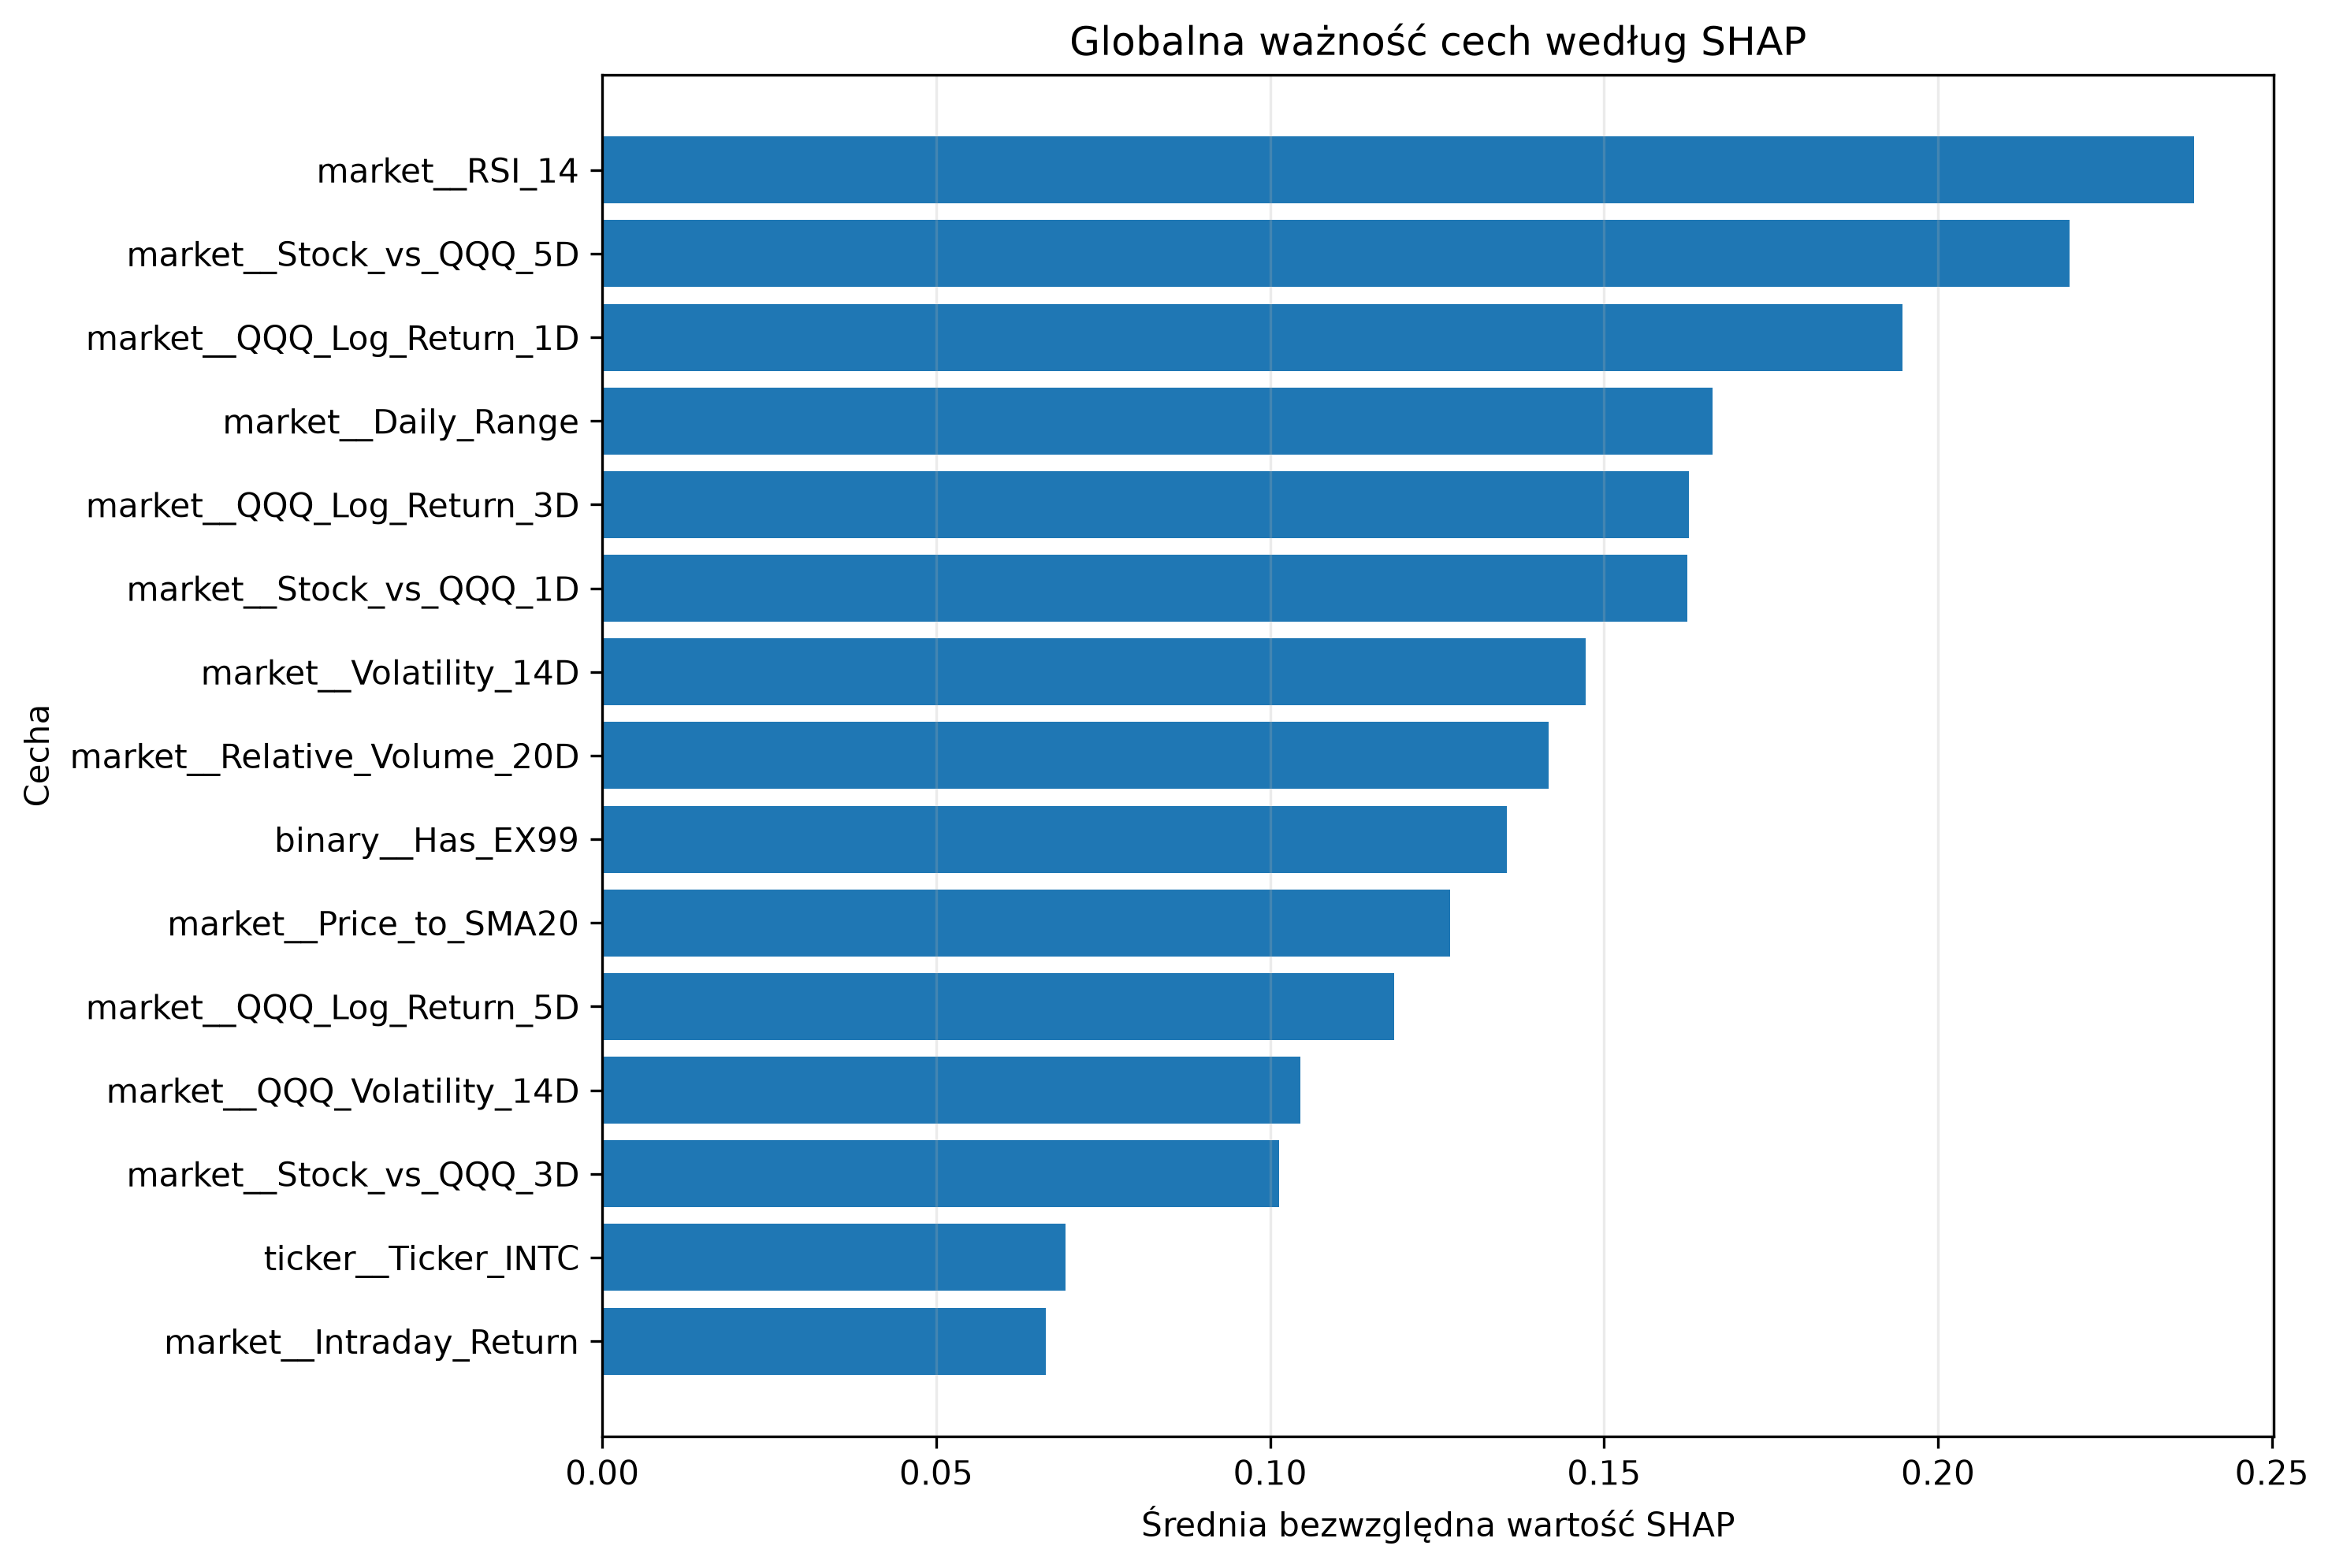

Values plotted in this chart, from the file beside it:
Feature, Mean_Abs_SHAP, Mean_SHAP, Std_SHAP, Positive_Share, Negative_Share, Rank
market__RSI_14, 0.2384, -0.01192, 0.2706, 0.3269, 0.6731, 1
market__Stock_vs_QQQ_5D, 0.2197, 0.07245, 0.2617, 0.4135, 0.5865, 2
market__QQQ_Log_Return_1D, 0.1946, 0.0367, 0.2299, 0.4423, 0.5577, 3
market__Daily_Range, 0.1662, -0.02096, 0.2116, 0.5769, 0.4231, 4
market__QQQ_Log_Return_3D, 0.1627, -0.05255, 0.186, 0.2885, 0.7115, 5
market__Stock_vs_QQQ_1D, 0.1624, 0.02497, 0.1906, 0.6058, 0.3942, 6
market__Volatility_14D, 0.1472, -0.003063, 0.1856, 0.3365, 0.6635, 7
market__Relative_Volume_20D, 0.1417, -0.002655, 0.1906, 0.5673, 0.4327, 8
binary__Has_EX99, 0.1355, 0.02308, 0.1399, 0.5096, 0.4904, 9
market__Price_to_SMA20, 0.127, 0.04098, 0.1644, 0.5962, 0.4038, 10
market__QQQ_Log_Return_5D, 0.1186, 0.0269, 0.1394, 0.6058, 0.3942, 11
market__QQQ_Volatility_14D, 0.1045, -0.04428, 0.1211, 0.3654, 0.6346, 12
market__Stock_vs_QQQ_3D, 0.1013, -0.007641, 0.1209, 0.4904, 0.5096, 13
ticker__Ticker_INTC, 0.06936, 0.007507, 0.1038, 0.8942, 0.1058, 14
market__Intraday_Return, 0.06638, -0.009107, 0.0792, 0.5385, 0.4615, 15
ticker__Ticker_MSFT, 0.03844, -0.0148, 0.0645, 0.03846, 0.9615, 16
binary__Has_Item_7_01, 0.03715, -0.004142, 0.05424, 0.1154, 0.8846, 17
binary__Has_Item_1_01, 0.02292, -0.002467, 0.0419, 0.06731, 0.9327, 18
binary__Has_Event_Earnings, 0.01712, 0.00467, 0.01834, 0.5865, 0.4135, 19
binary__Has_Item_8_01, 0.01112, 0.002597, 0.01508, 0.2788, 0.7212, 20
binary__Has_Item_2_02, 0.01108, -0.001981, 0.01333, 0.6346, 0.3654, 21
binary__Has_Item_5_07, 0.01029, -0.001042, 0.01856, 0.8942, 0.1058, 22
binary__Has_Event_Guidance, 0.008181, -0.001967, 0.01168, 0.5769, 0.4231, 23
binary__Has_Item_5_02, 0.006715, 6.350959525801815e-07, 0.009644, 0.7115, 0.2885, 24
ticker__Ticker_NVDA, 0.0, 0.0, 0.0, 0.0, 0.0, 25
ticker__Ticker_NFLX, 0.0, 0.0, 0.0, 0.0, 0.0, 26
ticker__Ticker_META, 0.0, 0.0, 0.0, 0.0, 0.0, 27
ticker__Ticker_GOOGL, 0.0, 0.0, 0.0, 0.0, 0.0, 28
ticker__Ticker_AMZN, 0.0, 0.0, 0.0, 0.0, 0.0, 29
ticker__Ticker_AVGO, 0.0, 0.0, 0.0, 0.0, 0.0, 30
ticker__Ticker_ADBE, 0.0, 0.0, 0.0, 0.0, 0.0, 31
ticker__Ticker_AMD, 0.0, 0.0, 0.0, 0.0, 0.0, 32
ticker__Ticker_AAPL, 0.0, 0.0, 0.0, 0.0, 0.0, 33
binary__Has_Event_Buyback, 0.0, 0.0, 0.0, 0.0, 0.0, 34
ticker__Ticker_TSLA, 0.0, 0.0, 0.0, 0.0, 0.0, 35
ticker__Ticker_QCOM, 0.0, 0.0, 0.0, 0.0, 0.0, 36
binary__Has_Item_1_02, 0.0, 0.0, 0.0, 0.0, 0.0, 37
binary__Has_Item_2_01, 0.0, 0.0, 0.0, 0.0, 0.0, 38
binary__Has_Item_2_03, 0.0, 0.0, 0.0, 0.0, 0.0, 39
binary__Has_Item_5_03, 0.0, 0.0, 0.0, 0.0, 0.0, 40
